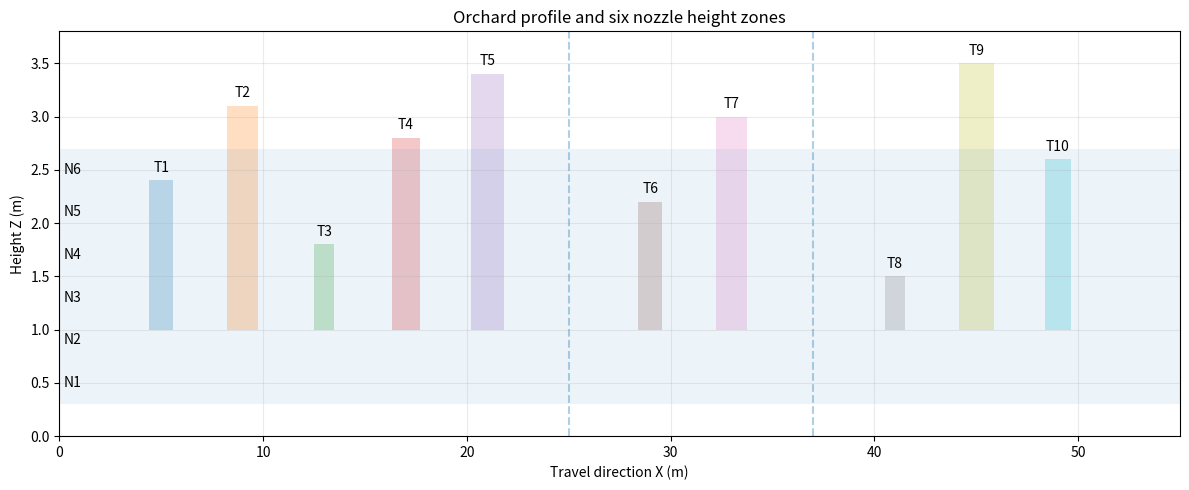
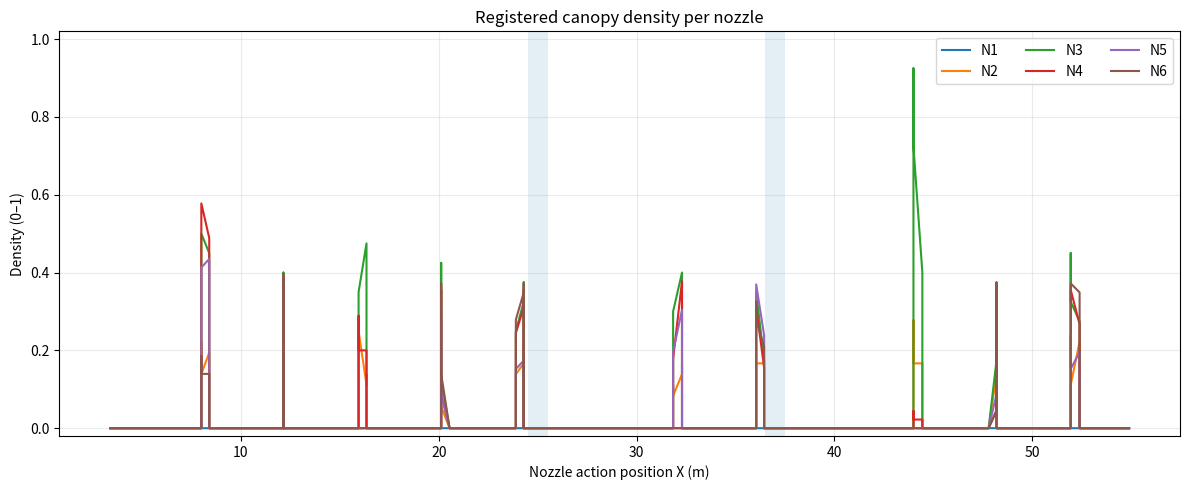
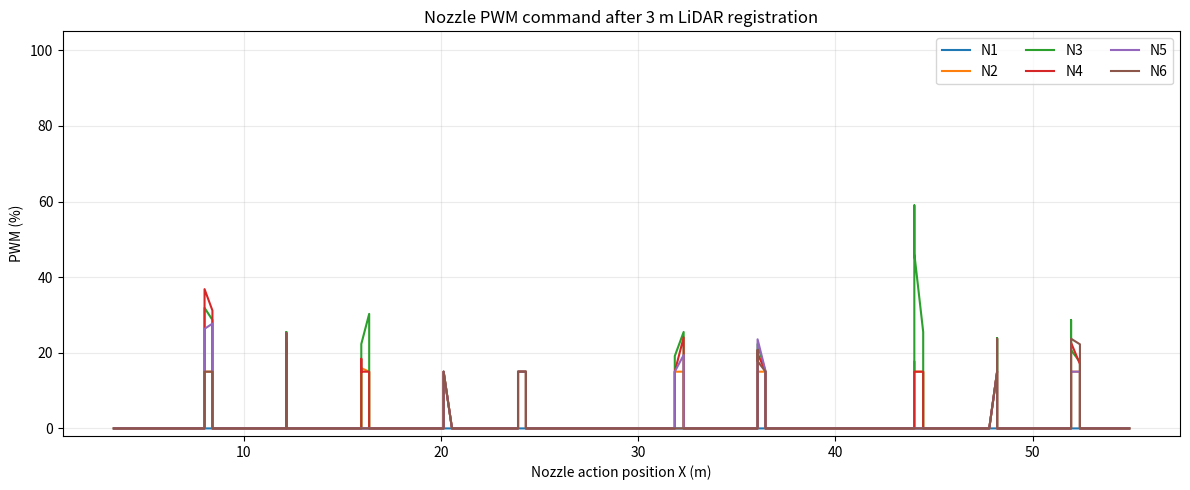
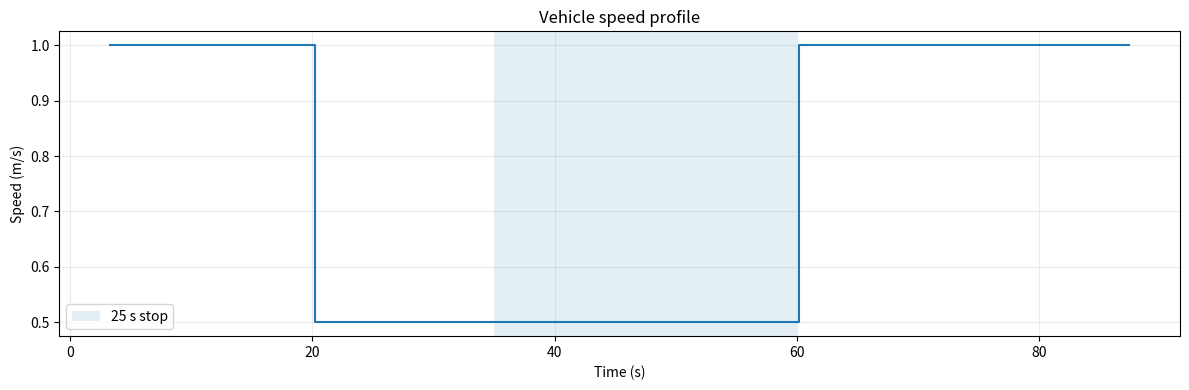
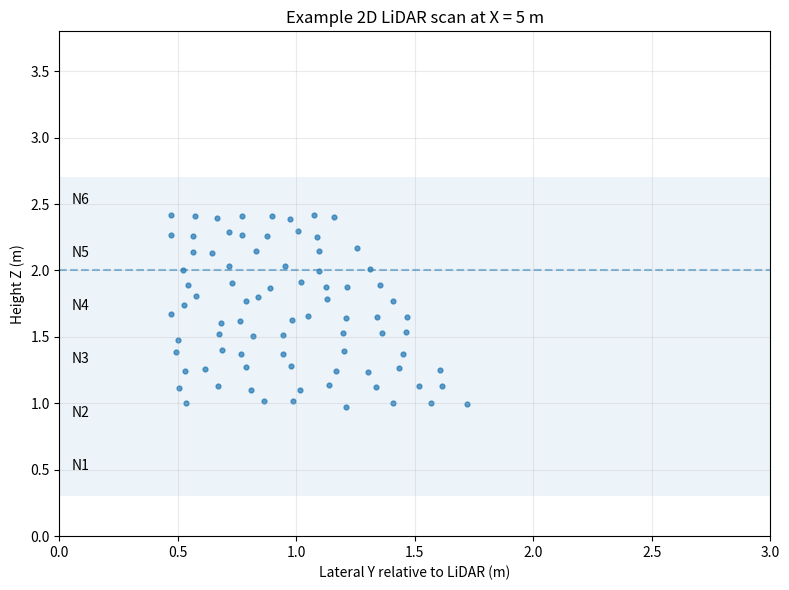
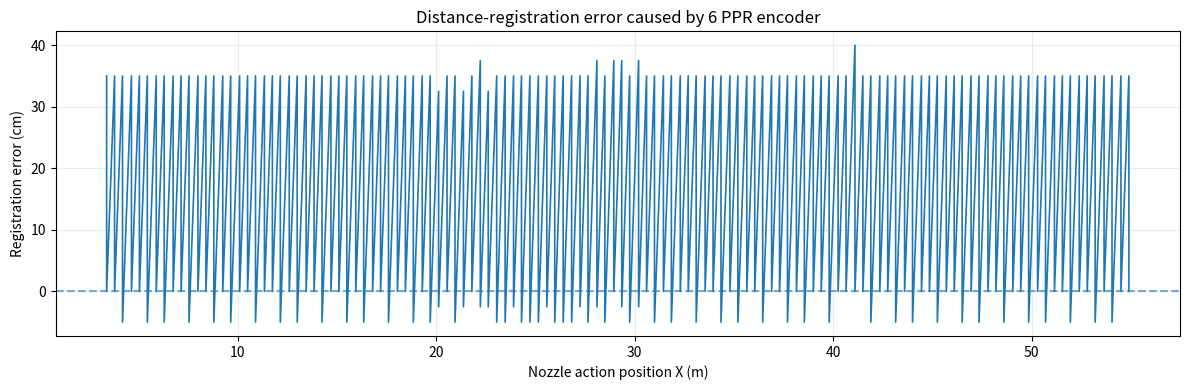

The matplotlib source for these figures, in order:
import csv
import math
from collections import deque

import numpy as np
import matplotlib.pyplot as plt

# ============================================================
# LiDAR-Based Nozzle Control Simulator
# Technical Task — LiDAR-Based Nozzle Control
# One-side orchard sprayer model
# ============================================================

# -------------------------
# 1. LiDAR / geometry
# -------------------------
LIDAR_FOV_DEG = 270.0
LIDAR_RES_DEG = 0.25
LIDAR_RATE_HZ = 20.0
LIDAR_HEIGHT_M = 2.0
LIDAR_LATERAL_OFFSET_M = 1.0       # nominal design value; tune to actual machine
LIDAR_MAX_RANGE_M = 25.0
LIDAR_RANGE_NOISE_STD_M = 0.02     # ±2 cm accuracy model
LIDAR_X_SLICE_HALF_WIDTH_M = 0.12
LIDAR_NOISE_SEED = 7

# LiDAR is 3 m ahead of the nozzle plane along +X.
LIDAR_TO_NOZZLE_OFFSET_M = 3.0

# -------------------------
# 2. Nozzles
# -------------------------
NOZZLE_COUNT = 6
NOZZLE_PITCH_M = 0.40
LOWEST_NOZZLE_HEIGHT_M = 0.50

nozzle_heights = np.array([
    LOWEST_NOZZLE_HEIGHT_M + i * NOZZLE_PITCH_M
    for i in range(NOZZLE_COUNT)
])

nozzle_zones = [
    (h - NOZZLE_PITCH_M / 2.0, h + NOZZLE_PITCH_M / 2.0)
    for h in nozzle_heights
]

# -------------------------
# 3. Encoder
# -------------------------
WHEEL_DIAMETER_M = 0.80
ENCODER_PPR = 6
WHEEL_CIRCUMFERENCE_M = math.pi * WHEEL_DIAMETER_M
ENCODER_DISTANCE_PER_PULSE_M = WHEEL_CIRCUMFERENCE_M / ENCODER_PPR

# -------------------------
# 4. Spray-control assumptions
#    These are simulator assumptions, not machine specifications.
# -------------------------
TARGET_APPLICATION_L_PER_M3 = 0.085
CANOPY_DEPTH_M = 0.25
ZONE_HEIGHT_M = NOZZLE_PITCH_M
NOZZLE_MAX_FLOW_LPM = 0.80
MIN_DUTY_PERCENT = 15.0

# -------------------------
# 5. Simulation
# -------------------------
DT = 1.0 / LIDAR_RATE_HZ
END_X_M = 55.0
MAX_TIME_S = 120.0

# Scenario:
# 12 positions total, including 2 missing trees.
TREES = [
    {"name": "T1",  "x": 5.0,  "height": 2.4, "width": 1.2, "density": 0.85},
    {"name": "T2",  "x": 9.0,  "height": 3.1, "width": 1.5, "density": 0.90},
    {"name": "T3",  "x": 13.0, "height": 1.8, "width": 1.0, "density": 0.35},
    {"name": "T4",  "x": 17.0, "height": 2.8, "width": 1.4, "density": 0.75},
    {"name": "T5",  "x": 21.0, "height": 3.4, "width": 1.6, "density": 0.95},
    {"name": "GAP1", "x": 25.0, "height": 0.0, "width": 0.0, "density": 0.0},
    {"name": "T6",  "x": 29.0, "height": 2.2, "width": 1.2, "density": 0.60},
    {"name": "T7",  "x": 33.0, "height": 3.0, "width": 1.5, "density": 0.80},
    {"name": "GAP2", "x": 37.0, "height": 0.0, "width": 0.0, "density": 0.0},
    {"name": "T8",  "x": 41.0, "height": 1.5, "width": 1.0, "density": 0.45},
    {"name": "T9",  "x": 45.0, "height": 3.5, "width": 1.7, "density": 0.90},
    {"name": "T10", "x": 49.0, "height": 2.6, "width": 1.3, "density": 0.70},
]

# Scan angles: useful 270° sector, blind 90° sector directed away from canopy.
half_fov = LIDAR_FOV_DEG / 2.0
beam_angles_deg = np.arange(
    -half_fov,
    half_fov + LIDAR_RES_DEG * 0.5,
    LIDAR_RES_DEG,
)
beam_angles_rad = np.deg2rad(beam_angles_deg)

rng = np.random.default_rng(LIDAR_NOISE_SEED)


def generate_canopy_points():
    """Generate 96 base points/tree = 960 points for 10 real trees.

    Coordinates are LiDAR-relative in Y-Z for the scan calculation.
    X is the longitudinal orchard coordinate.
    """
    points = []
    for tree in TREES:
        if tree["height"] <= 0:
            continue

        z_levels = np.linspace(1.0, tree["height"], 12)
        for z in z_levels:
            rel_h = (z - 1.0) / max(tree["height"] - 1.0, 1e-6)
            width_factor = 1.0 - 0.45 * rel_h
            current_width = tree["width"] * width_factor

            y_positions = np.linspace(0.50, 0.50 + current_width, 8)
            for y in y_positions:
                x_jitter = rng.uniform(-0.08, 0.08)
                y_jitter = rng.uniform(-0.035, 0.035)
                z_jitter = rng.uniform(-0.025, 0.025)
                points.append([
                    tree["x"] + x_jitter,
                    y + y_jitter,
                    max(1.0, z + z_jitter),
                    tree["density"],
                    tree["name"],
                ])

    return points


CANOPY_POINTS = generate_canopy_points()


def simulate_lidar_scan(lidar_x):
    """Return one single-return scan.

    Each beam selects the closest visible canopy point in a thin X slice.
    Tree density controls probability of a foliage return. Range noise is
    added at the end. Intensity is simulated for valid returns.
    """
    ranges = np.full(len(beam_angles_deg), np.nan, dtype=float)
    intensities = np.full(len(beam_angles_deg), np.nan, dtype=float)

    candidates = []

    for p in CANOPY_POINTS:
        px, py, pz, density, tree_name = p
        if abs(px - lidar_x) > LIDAR_X_SLICE_HALF_WIDTH_M:
            continue

        dz = pz - LIDAR_HEIGHT_M
        if py <= 0:
            continue

        r = math.hypot(py, dz)
        if r <= 0 or r > LIDAR_MAX_RANGE_M:
            continue

        angle = math.degrees(math.atan2(dz, py))
        if angle < -half_fov or angle > half_fov:
            continue

        beam_idx = int(round((angle + half_fov) / LIDAR_RES_DEG))
        if beam_idx < 0 or beam_idx >= len(beam_angles_deg):
            continue

        angle_error = abs(beam_angles_deg[beam_idx] - angle)
        if angle_error > LIDAR_RES_DEG / 2.0:
            continue

        # Sparse canopy produces fewer returns.
        if rng.random() > density:
            continue

        candidates.append((beam_idx, r, density, tree_name))

    # Single-return LiDAR: nearest return wins for each beam.
    nearest = {}
    for beam_idx, r, density, tree_name in candidates:
        if beam_idx not in nearest or r < nearest[beam_idx][0]:
            nearest[beam_idx] = (r, density, tree_name)

    for beam_idx, (r, density, _) in nearest.items():
        noisy_r = max(0.05, r + rng.normal(0.0, LIDAR_RANGE_NOISE_STD_M))
        ranges[beam_idx] = noisy_r
        intensities[beam_idx] = np.clip(
            0.35 + 0.60 * density + rng.normal(0.0, 0.04), 0.0, 1.0
        )

    return ranges, intensities


def beam_point(range_m, angle_deg):
    """Convert LiDAR polar return to Y-Z point in scan plane."""
    a = math.radians(angle_deg)
    y = range_m * math.cos(a)
    z = LIDAR_HEIGHT_M + range_m * math.sin(a)
    return y, z


def representative_zone_beam_indices():
    """Approximate observable angular sector per nozzle zone.

    Uses a 2 m reference range. This gives a stable denominator for the
    density estimator and avoids counting the whole 270° FOV.
    """
    ref_range = 2.0
    result = {}

    for i, (zmin, zmax) in enumerate(nozzle_zones, start=1):
        theta1 = math.degrees(math.atan2(zmin - LIDAR_HEIGHT_M, ref_range))
        theta2 = math.degrees(math.atan2(zmax - LIDAR_HEIGHT_M, ref_range))
        low, high = sorted((theta1, theta2))

        idx = np.where(
            (beam_angles_deg >= low) & (beam_angles_deg <= high)
        )[0]
        result[i] = idx

    return result


ZONE_BEAM_INDICES = representative_zone_beam_indices()


def map_scan_to_zones(ranges, intensities):
    """Map valid returns to the six nozzle height zones."""
    zone_returns = {i: [] for i in range(1, NOZZLE_COUNT + 1)}
    upper_unassigned = 0

    for i, r in enumerate(ranges):
        if not np.isfinite(r):
            continue

        y, z = beam_point(r, beam_angles_deg[i])

        assigned = False
        for nozzle_idx, (zmin, zmax) in enumerate(nozzle_zones, start=1):
            if zmin <= z < zmax:
                zone_returns[nozzle_idx].append({
                    "range": float(r),
                    "angle": float(beam_angles_deg[i]),
                    "y": float(y),
                    "z": float(z),
                    "intensity": float(intensities[i]),
                })
                assigned = True
                break

        if not assigned and z >= nozzle_zones[-1][1]:
            upper_unassigned += 1

    return zone_returns, upper_unassigned


def calculate_densities(zone_returns):
    """Density = canopy returns / usable beams in each zone sector."""
    densities = {}
    for nozzle_idx in range(1, NOZZLE_COUNT + 1):
        denominator = max(len(ZONE_BEAM_INDICES[nozzle_idx]), 1)
        numerator = len(zone_returns[nozzle_idx])
        densities[nozzle_idx] = min(1.0, numerator / denominator)
    return densities


def spray_command(density, speed_mps):
    """Convert canopy density into flow and PWM."""
    if speed_mps <= 0 or density <= 0:
        return 0.0, 0.0

    travel_m_per_min = speed_mps * 60.0
    required_flow_lpm = (
        TARGET_APPLICATION_L_PER_M3
        * CANOPY_DEPTH_M
        * ZONE_HEIGHT_M
        * travel_m_per_min
        * density
    )

    raw_pwm = 100.0 * required_flow_lpm / NOZZLE_MAX_FLOW_LPM
    if raw_pwm <= 0:
        pwm = 0.0
    else:
        pwm = max(MIN_DUTY_PERCENT, raw_pwm)
        pwm = min(100.0, pwm)

    return required_flow_lpm, pwm


def vehicle_speed(t):
    """Speed profile: 1.0 m/s -> 0.5 m/s -> 25 s stop -> resume."""
    if t < 20.0:
        return 1.0
    if t < 35.0:
        return 0.5
    if t < 60.0:
        return 0.0
    return 1.0


def simulate_vehicle_and_control():
    """Run the complete time-based LiDAR/encoder/registration simulation."""
    t = 0.0
    true_x = 0.0
    encoder_pulses = 0
    encoder_x = 0.0

    # Registration buffer: scans wait 3 m before their data is used.
    scan_buffer = deque()
    latest_scan_at_x = None

    history = []
    released_scans = []
    capture_count = 0
    skipped_stationary_scans = 0

    while t <= MAX_TIME_S and true_x < END_X_M:
        speed = vehicle_speed(t)
        true_x += speed * DT

        # Encoder quantization.
        exact_pulses = true_x / ENCODER_DISTANCE_PER_PULSE_M
        new_pulses = int(math.floor(exact_pulses))
        encoder_pulses = max(encoder_pulses, new_pulses)
        encoder_x = encoder_pulses * ENCODER_DISTANCE_PER_PULSE_M

        # LiDAR scan at 20 Hz.
        ranges, intensities = simulate_lidar_scan(true_x)
        capture_count += 1

        # During a stop, scans contain no new spatial information. Keep the
        # latest scan for the same spatial position rather than filling the
        # registration FIFO with duplicates.
        if latest_scan_at_x is None or abs(true_x - latest_scan_at_x) >= 0.01:
            scan_buffer.append({
                "capture_time": t,
                "capture_true_x": true_x,
                "capture_encoder_x": encoder_x,
                "ranges": ranges,
                "intensities": intensities,
            })
            latest_scan_at_x = true_x
        else:
            skipped_stationary_scans += 1

        # Distance-based registration using encoder distance.
        # A scan captured at X is used when encoder has advanced >= 3 m.
        while scan_buffer:
            scan = scan_buffer[0]
            advance = encoder_x - scan["capture_encoder_x"]
            if advance + 1e-9 < LIDAR_TO_NOZZLE_OFFSET_M:
                break

            scan_buffer.popleft()

            zone_returns, upper_unassigned = map_scan_to_zones(
                scan["ranges"], scan["intensities"]
            )
            densities = calculate_densities(zone_returns)

            command = {}
            for nozzle_idx in range(1, NOZZLE_COUNT + 1):
                flow, pwm = spray_command(densities[nozzle_idx], speed)
                command[nozzle_idx] = {
                    "density": densities[nozzle_idx],
                    "flow_lpm": flow,
                    "pwm_percent": pwm,
                }

            released = {
                "capture_time": scan["capture_time"],
                "capture_x": scan["capture_true_x"],
                "release_time": t,
                "release_true_x": true_x,
                "release_encoder_x": encoder_x,
                "registration_advance": advance,
                "speed": speed,
                "densities": densities,
                "commands": command,
                "upper_unassigned": upper_unassigned,
            }
            released_scans.append(released)

            # Record one row per nozzle.
            for nozzle_idx in range(1, NOZZLE_COUNT + 1):
                row = {
                    "time_s": t,
                    "capture_x_m": scan["capture_true_x"],
                    "release_x_m": true_x,
                    "encoder_x_m": encoder_x,
                    "registration_m": advance,
                    "speed_mps": speed,
                    "nozzle": nozzle_idx,
                    "nozzle_height_m": nozzle_heights[nozzle_idx - 1],
                    "zone_min_m": nozzle_zones[nozzle_idx - 1][0],
                    "zone_max_m": nozzle_zones[nozzle_idx - 1][1],
                    "density": command[nozzle_idx]["density"],
                    "flow_lpm": command[nozzle_idx]["flow_lpm"],
                    "pwm_percent": command[nozzle_idx]["pwm_percent"],
                }
                history.append(row)

        t += DT

    return history, released_scans, {
        "capture_count": capture_count,
        "skipped_stationary_scans": skipped_stationary_scans,
        "remaining_buffer": len(scan_buffer),
        "final_true_x": true_x,
        "final_encoder_x": encoder_x,
        "final_encoder_pulses": encoder_pulses,
    }


def save_csv(history, filename="nozzle_commands.csv"):
    if not history:
        return
    fields = list(history[0].keys())
    with open(filename, "w", newline="") as f:
        writer = csv.DictWriter(f, fieldnames=fields)
        writer.writeheader()
        writer.writerows(history)


def plot_results(history, released_scans):
    if not history:
        return

    # Convert history to arrays grouped by nozzle.
    x = np.array([r["release_x_m"] for r in history])
    nozzle = np.array([r["nozzle"] for r in history])
    density = np.array([r["density"] for r in history])
    pwm = np.array([r["pwm_percent"] for r in history])
    speed = np.array([r["speed_mps"] for r in history])
    time = np.array([r["time_s"] for r in history])

    # 1. Orchard profile.
    fig, ax = plt.subplots(figsize=(12, 5))
    for tree in TREES:
        if tree["height"] <= 0:
            ax.axvline(tree["x"], linestyle="--", alpha=0.35)
            continue
        x0 = tree["x"]
        w = tree["width"]
        h = tree["height"]
        ax.fill_between(
            [x0 - w / 2, x0 + w / 2],
            [1.0, 1.0],
            [h, h],
            alpha=0.25,
        )
        ax.text(x0, h + 0.08, tree["name"], ha="center")
    for i, (zmin, zmax) in enumerate(nozzle_zones, 1):
        ax.axhspan(zmin, zmax, alpha=0.08)
        ax.text(0.2, (zmin + zmax) / 2, f"N{i}", va="center")
    ax.set_title("Orchard profile and six nozzle height zones")
    ax.set_xlabel("Travel direction X (m)")
    ax.set_ylabel("Height Z (m)")
    ax.set_xlim(0, END_X_M)
    ax.set_ylim(0, 3.8)
    ax.grid(alpha=0.25)
    fig.tight_layout()

    # 2. Density.
    fig, ax = plt.subplots(figsize=(12, 5))
    for n in range(1, NOZZLE_COUNT + 1):
        mask = nozzle == n
        ax.plot(x[mask], density[mask], label=f"N{n}")
    for tree in TREES:
        if tree["height"] <= 0:
            ax.axvspan(tree["x"] - 0.5, tree["x"] + 0.5, alpha=0.12)
    ax.set_title("Registered canopy density per nozzle")
    ax.set_xlabel("Nozzle action position X (m)")
    ax.set_ylabel("Density (0–1)")
    ax.set_ylim(-0.02, 1.02)
    ax.grid(alpha=0.25)
    ax.legend(ncol=3)
    fig.tight_layout()

    # 3. PWM.
    fig, ax = plt.subplots(figsize=(12, 5))
    for n in range(1, NOZZLE_COUNT + 1):
        mask = nozzle == n
        ax.plot(x[mask], pwm[mask], label=f"N{n}")
    ax.set_title("Nozzle PWM command after 3 m LiDAR registration")
    ax.set_xlabel("Nozzle action position X (m)")
    ax.set_ylabel("PWM (%)")
    ax.set_ylim(-2, 105)
    ax.grid(alpha=0.25)
    ax.legend(ncol=3)
    fig.tight_layout()

    # 4. Vehicle speed and stop.
    fig, ax = plt.subplots(figsize=(12, 4))
    unique = {}
    for tt, ss in zip(time, speed):
        unique.setdefault(round(float(tt), 6), float(ss))
    tt = np.array(list(unique.keys()))
    ss = np.array(list(unique.values()))
    ax.step(tt, ss, where="post")
    ax.axvspan(35, 60, alpha=0.12, label="25 s stop")
    ax.set_title("Vehicle speed profile")
    ax.set_xlabel("Time (s)")
    ax.set_ylabel("Speed (m/s)")
    ax.grid(alpha=0.25)
    ax.legend()
    fig.tight_layout()

    # 5. Example LiDAR scan near first tree.
    example_x = 5.0
    ranges, intensities = simulate_lidar_scan(example_x)
    valid = np.isfinite(ranges)
    y = ranges[valid] * np.cos(np.deg2rad(beam_angles_deg[valid]))
    z = LIDAR_HEIGHT_M + ranges[valid] * np.sin(np.deg2rad(beam_angles_deg[valid]))

    fig, ax = plt.subplots(figsize=(8, 6))
    ax.scatter(y, z, s=12, alpha=0.7)
    ax.axhline(LIDAR_HEIGHT_M, linestyle="--", alpha=0.5, label="LiDAR height")
    for i, (zmin, zmax) in enumerate(nozzle_zones, 1):
        ax.axhspan(zmin, zmax, alpha=0.08)
        ax.text(0.05, (zmin + zmax) / 2, f"N{i}")
    ax.set_title("Example 2D LiDAR scan at X = 5 m")
    ax.set_xlabel("Lateral Y relative to LiDAR (m)")
    ax.set_ylabel("Height Z (m)")
    ax.set_xlim(0, 3.0)
    ax.set_ylim(0, 3.8)
    ax.grid(alpha=0.25)
    fig.tight_layout()

    # 6. Registration error.
    if released_scans:
        cap = np.array([r["capture_x"] for r in released_scans])
        rel = np.array([r["release_true_x"] for r in released_scans])
        err = rel - (cap + LIDAR_TO_NOZZLE_OFFSET_M)

        fig, ax = plt.subplots(figsize=(12, 4))
        ax.plot(rel, err * 100.0, linewidth=1.2)
        ax.axhline(0, linestyle="--", alpha=0.6)
        ax.set_title("Distance-registration error caused by 6 PPR encoder")
        ax.set_xlabel("Nozzle action position X (m)")
        ax.set_ylabel("Registration error (cm)")
        ax.grid(alpha=0.25)
        fig.tight_layout()

    plt.show()


def print_summary(history, released_scans, stats):
    print("\n" + "=" * 72)
    print("LiDAR-BASED NOZZLE CONTROL SIMULATOR")
    print("=" * 72)
    print(f"LiDAR: {LIDAR_FOV_DEG:.0f} deg FOV, {LIDAR_RES_DEG:.2f} deg, {LIDAR_RATE_HZ:.0f} Hz")
    print(f"LiDAR height: {LIDAR_HEIGHT_M:.2f} m")
    print(f"Nominal lateral offset d: {LIDAR_LATERAL_OFFSET_M:.2f} m")
    print(f"LiDAR-to-nozzle longitudinal offset: {LIDAR_TO_NOZZLE_OFFSET_M:.2f} m")
    print(f"Nozzle heights: {', '.join(f'{h:.2f}' for h in nozzle_heights)} m")
    print(f"Encoder: {ENCODER_PPR} PPR, {ENCODER_DISTANCE_PER_PULSE_M:.4f} m/pulse")
    print(f"3 m registration = {LIDAR_TO_NOZZLE_OFFSET_M / ENCODER_DISTANCE_PER_PULSE_M:.2f} pulses")
    print("\nApproximate usable angular sectors (2 m reference range):")
    for i, idx in ZONE_BEAM_INDICES.items():
        if len(idx):
            print(
                f"  N{i}: {beam_angles_deg[idx[0]]:.2f} to "
                f"{beam_angles_deg[idx[-1]]:.2f} deg, {len(idx)} beams"
            )

    print("\nSimulation result:")
    print(f"  Raw LiDAR scans at 20 Hz: {stats['capture_count']}")
    print(f"  Stationary duplicate scans suppressed: {stats['skipped_stationary_scans']}")
    print(f"  Registered scan events: {len(released_scans)}")
    print(f"  Remaining registration buffer: {stats['remaining_buffer']}")
    print(f"  Final true position: {stats['final_true_x']:.3f} m")
    print(f"  Final encoder position: {stats['final_encoder_x']:.3f} m")

    if released_scans:
        first = released_scans[0]
        print("\nFirst registered event:")
        print(f"  Scan captured at X = {first['capture_x']:.3f} m")
        print(f"  Used at X = {first['release_true_x']:.3f} m")
        print(f"  Encoder advance = {first['registration_advance']:.3f} m")
        print(f"  Speed = {first['speed']:.2f} m/s")
        for n in range(1, NOZZLE_COUNT + 1):
            c = first["commands"][n]
            print(
                f"  N{n}: density={c['density']:.3f}, "
                f"flow={c['flow_lpm']:.3f} L/min, PWM={c['pwm_percent']:.1f}%"
            )


def main():
    print(f"Generated canopy points: {len(CANOPY_POINTS)}")
    history, released_scans, stats = simulate_vehicle_and_control()
    save_csv(history, "nozzle_commands.csv")
    print_summary(history, released_scans, stats)
    print("\nSaved: nozzle_commands.csv")
    plot_results(history, released_scans)


if __name__ == "__main__":
    main()
